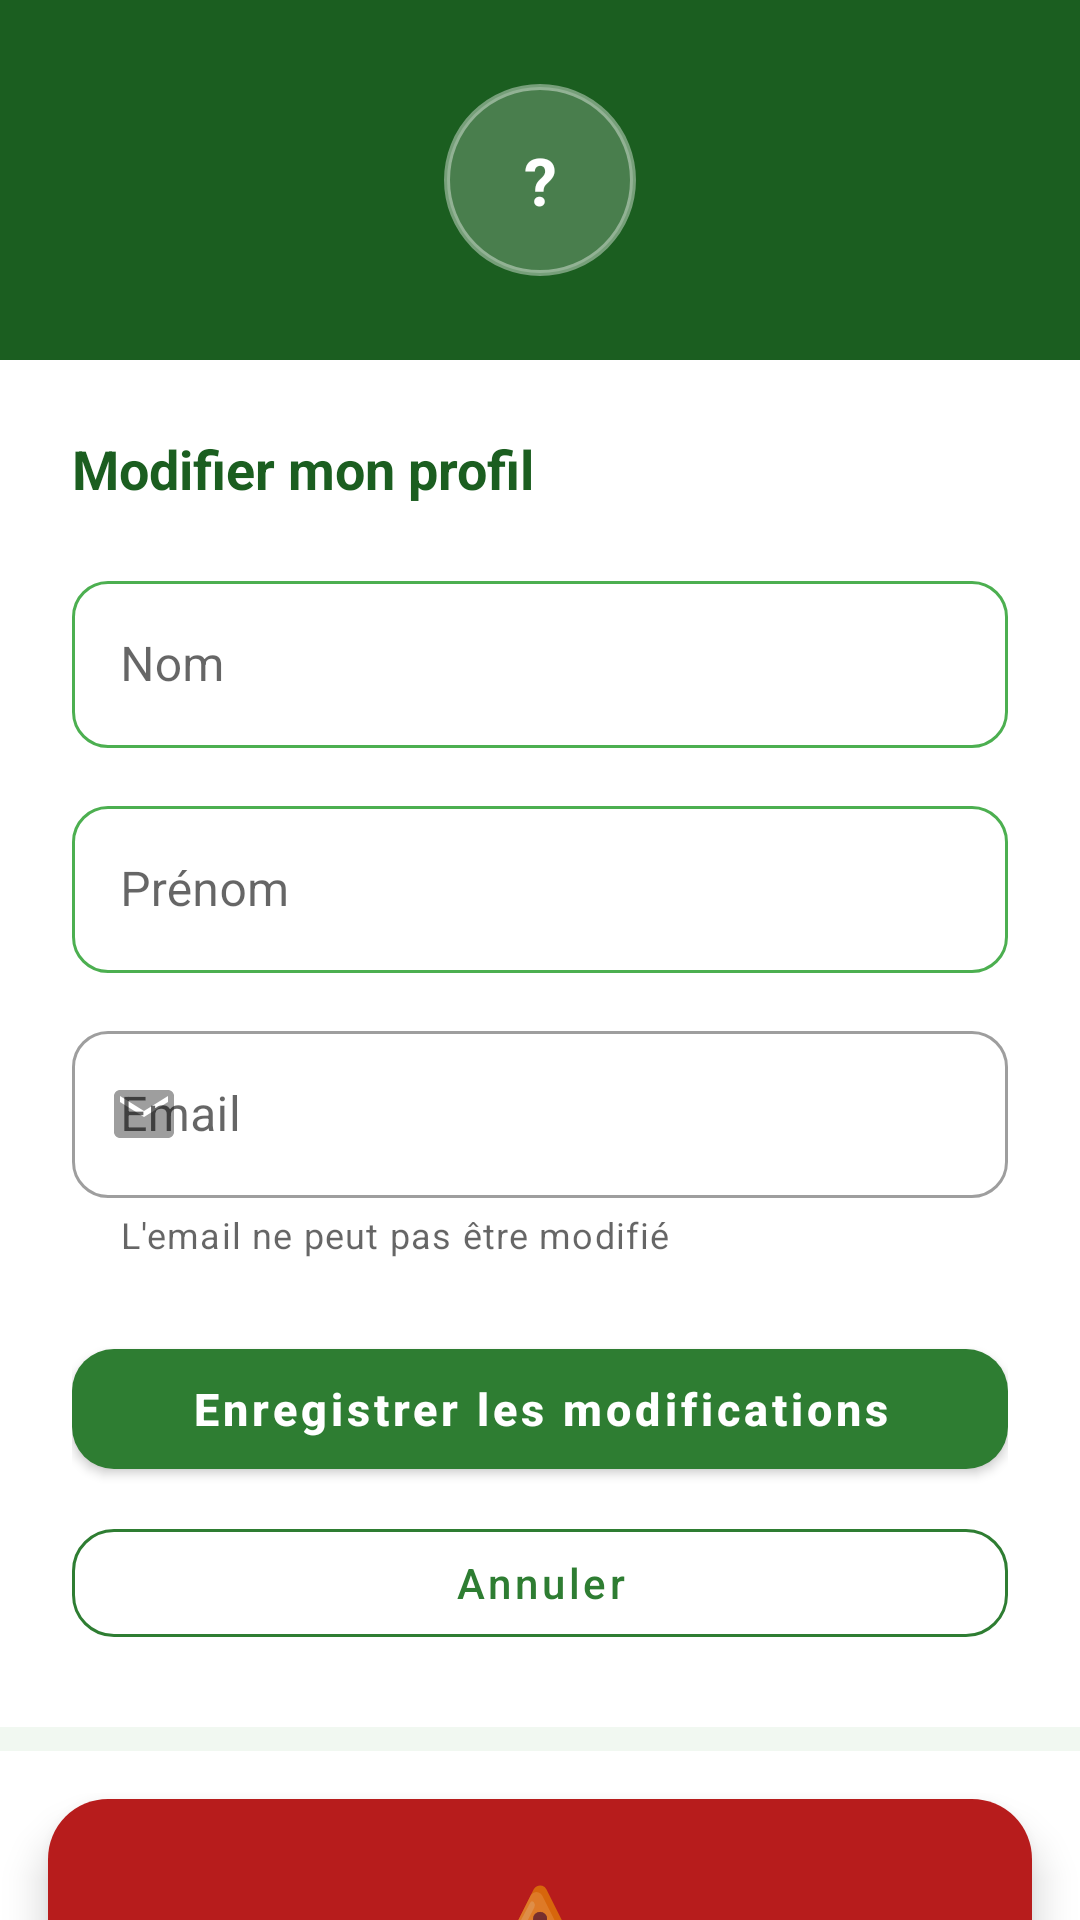

Reconstruct the res/layout file that produces this screen, plus the resources it refers to.
<!-- AndroidManifest.xml: application theme Theme.Ecosort -->
<!-- res/layout/fragment_profile_sheet.xml -->
<?xml version="1.0" encoding="utf-8"?>
<androidx.core.widget.NestedScrollView
    xmlns:android="http://schemas.android.com/apk/res/android"
    xmlns:app="http://schemas.android.com/apk/res-auto"
    android:layout_width="match_parent"
    android:layout_height="wrap_content"
    android:background="@android:color/transparent">

    <LinearLayout
        android:layout_width="match_parent"
        android:layout_height="wrap_content"
        android:orientation="vertical">

        
        

        
        <LinearLayout
            android:layout_width="match_parent"
            android:layout_height="120dp"
            android:orientation="vertical"
            android:gravity="center"
            android:background="#1B5E20"
            android:padding="16dp">

            <FrameLayout
                android:layout_width="64dp"
                android:layout_height="64dp">
                <TextView
                    android:id="@+id/tvInitiales"
                    android:layout_width="64dp"
                    android:layout_height="64dp"
                    android:gravity="center"
                    android:textSize="22sp"
                    android:textStyle="bold"
                    android:textColor="#FFFFFF"
                    android:background="@drawable/bg_avatar_circle"
                    android:text="?" />
            </FrameLayout>
        </LinearLayout>

        
        <LinearLayout
            android:layout_width="match_parent"
            android:layout_height="wrap_content"
            android:orientation="vertical"
            android:padding="24dp"
            android:background="#FFFFFF">

            <TextView
                android:layout_width="wrap_content"
                android:layout_height="wrap_content"
                android:text="Modifier mon profil"
                android:textSize="18sp"
                android:textStyle="bold"
                android:textColor="#1B5E20"
                android:layout_marginBottom="20dp" />

            
            <com.google.android.material.textfield.TextInputLayout
                android:id="@+id/layoutNom"
                style="@style/Widget.MaterialComponents.TextInputLayout.OutlinedBox"
                android:layout_width="match_parent"
                android:layout_height="wrap_content"
                android:hint="Nom"
                app:boxCornerRadiusTopStart="12dp"
                app:boxCornerRadiusTopEnd="12dp"
                app:boxCornerRadiusBottomStart="12dp"
                app:boxCornerRadiusBottomEnd="12dp"
                app:boxStrokeColor="@color/selector_green_stroke"
                app:hintTextColor="@color/green_700"
                app:startIconDrawable="@drawable/ic_person"
                app:startIconTint="@color/green_700"
                android:layout_marginBottom="14dp">
                <com.google.android.material.textfield.TextInputEditText
                    android:id="@+id/etNom"
                    android:layout_width="match_parent"
                    android:layout_height="wrap_content"
                    android:inputType="textPersonName|textCapWords"
                    android:imeOptions="actionNext" />
            </com.google.android.material.textfield.TextInputLayout>

            
            <com.google.android.material.textfield.TextInputLayout
                android:id="@+id/layoutPrenom"
                style="@style/Widget.MaterialComponents.TextInputLayout.OutlinedBox"
                android:layout_width="match_parent"
                android:layout_height="wrap_content"
                android:hint="Prénom"
                app:boxCornerRadiusTopStart="12dp"
                app:boxCornerRadiusTopEnd="12dp"
                app:boxCornerRadiusBottomStart="12dp"
                app:boxCornerRadiusBottomEnd="12dp"
                app:boxStrokeColor="@color/selector_green_stroke"
                app:hintTextColor="@color/green_700"
                app:startIconDrawable="@drawable/ic_person"
                app:startIconTint="@color/green_700"
                android:layout_marginBottom="14dp">
                <com.google.android.material.textfield.TextInputEditText
                    android:id="@+id/etPrenom"
                    android:layout_width="match_parent"
                    android:layout_height="wrap_content"
                    android:inputType="textPersonName|textCapWords"
                    android:imeOptions="actionDone" />
            </com.google.android.material.textfield.TextInputLayout>

            
            <com.google.android.material.textfield.TextInputLayout
                android:id="@+id/layoutEmail"
                style="@style/Widget.MaterialComponents.TextInputLayout.OutlinedBox"
                android:layout_width="match_parent"
                android:layout_height="wrap_content"
                android:hint="Email"
                app:boxCornerRadiusTopStart="12dp"
                app:boxCornerRadiusTopEnd="12dp"
                app:boxCornerRadiusBottomStart="12dp"
                app:boxCornerRadiusBottomEnd="12dp"
                app:startIconDrawable="@drawable/ic_email"
                app:startIconTint="#9E9E9E"
                app:helperText="L'email ne peut pas être modifié"
                android:layout_marginBottom="24dp">
                <com.google.android.material.textfield.TextInputEditText
                    android:id="@+id/etEmail"
                    android:layout_width="match_parent"
                    android:layout_height="wrap_content"
                    android:inputType="textEmailAddress"
                    android:focusable="false"
                    android:enabled="false"
                    android:textColor="#9E9E9E" />
            </com.google.android.material.textfield.TextInputLayout>

            
            <com.google.android.material.button.MaterialButton
                android:id="@+id/btnSave"
                android:layout_width="match_parent"
                android:layout_height="52dp"
                android:text="Enregistrer les modifications"
                android:textAllCaps="false"
                android:textSize="15sp"
                android:textStyle="bold"
                app:backgroundTint="#2E7D32"
                app:cornerRadius="14dp"
                android:layout_marginBottom="8dp" />

            
            <com.google.android.material.button.MaterialButton
                android:id="@+id/btnCancel"
                android:layout_width="match_parent"
                android:layout_height="48dp"
                android:text="Annuler"
                android:textAllCaps="false"
                android:textColor="#2E7D32"
                style="@style/Widget.MaterialComponents.Button.OutlinedButton"
                app:strokeColor="#2E7D32"
                app:cornerRadius="14dp" />

        </LinearLayout>

        
        <View
            android:layout_width="match_parent"
            android:layout_height="8dp"
            android:background="#F1F8F1" />

        
        
        <com.google.android.material.card.MaterialCardView
            android:layout_width="match_parent"
            android:layout_height="wrap_content"
            android:layout_margin="16dp"
            app:cardCornerRadius="20dp"
            app:cardElevation="8dp"
            app:cardBackgroundColor="#FFFFFF">

            <LinearLayout
                android:layout_width="match_parent"
                android:layout_height="wrap_content"
                android:orientation="vertical">

                
                <LinearLayout
                    android:layout_width="match_parent"
                    android:layout_height="90dp"
                    android:orientation="vertical"
                    android:gravity="center"
                    android:background="#B71C1C">
                    <TextView
                        android:layout_width="wrap_content"
                        android:layout_height="wrap_content"
                        android:text="⚠️"
                        android:textSize="32sp" />
                </LinearLayout>

                
                <LinearLayout
                    android:layout_width="match_parent"
                    android:layout_height="wrap_content"
                    android:orientation="vertical"
                    android:padding="24dp">

                    <TextView
                        android:layout_width="match_parent"
                        android:layout_height="wrap_content"
                        android:text="Supprimer mon compte"
                        android:textSize="19sp"
                        android:textStyle="bold"
                        android:textColor="#B71C1C"
                        android:gravity="center"
                        android:layout_marginBottom="12dp" />

                    <TextView
                        android:layout_width="match_parent"
                        android:layout_height="wrap_content"
                        android:text="Cette action est définitive et irréversible. Toutes vos données, statistiques et historique seront supprimés définitivement."
                        android:textSize="13sp"
                        android:textColor="#616161"
                        android:gravity="center"
                        android:lineSpacingMultiplier="1.5"
                        android:layout_marginBottom="24dp" />

                    <com.google.android.material.button.MaterialButton
                        android:id="@+id/btnConfirmerSuppression"
                        android:layout_width="match_parent"
                        android:layout_height="50dp"
                        android:text="Oui, supprimer définitivement"
                        android:textAllCaps="false"
                        android:textSize="14sp"
                        android:textStyle="bold"
                        app:backgroundTint="#C62828"
                        app:cornerRadius="12dp"
                        android:layout_marginBottom="10dp" />

                    <com.google.android.material.button.MaterialButton
                        android:id="@+id/btnAnnulerSuppression"
                        android:layout_width="match_parent"
                        android:layout_height="48dp"
                        android:text="Annuler"
                        android:textAllCaps="false"
                        android:textColor="#424242"
                        style="@style/Widget.MaterialComponents.Button.OutlinedButton"
                        app:strokeColor="#BDBDBD"
                        app:cornerRadius="12dp" />
                </LinearLayout>
            </LinearLayout>
        </com.google.android.material.card.MaterialCardView>

    </LinearLayout>
</androidx.core.widget.NestedScrollView>
<!-- resources referenced by this layout -->
<resources>
  <color name="green_700">#2E7D32</color>
  <!-- drawable bg_avatar_circle (drawable) -->
  <shape xmlns:android="http://schemas.android.com/apk/res/android"
      android:shape="oval">
      <solid android:color="#33FFFFFF" />
      <stroke android:width="2dp" android:color="#66FFFFFF" />
  </shape>
  <!-- drawable ic_email (drawable) -->
  <vector xmlns:android="http://schemas.android.com/apk/res/android"
      android:width="24dp"
      android:height="24dp"
      android:viewportWidth="24"
      android:viewportHeight="24">
      <path
          android:fillColor="#2E7D32"
          android:pathData="M20,4H4C2.9,4 2,4.9 2,6v12c0,1.1 0.9,2 2,2h16c1.1,0 2,-0.9 2,-2V6C22,4.9 21.1,4 20,4zM20,8l-8,5L4,8V6l8,5 8,-5V8z"/>
  </vector>
  <style name="Theme.Ecosort" parent="Theme.MaterialComponents.DayNight.NoActionBar">
          
          <item name="colorPrimary">@color/purple_500</item>
          <item name="colorPrimaryVariant">@color/purple_700</item>
          <item name="colorOnPrimary">@color/white</item>
  
          
          <item name="colorSecondary">@color/teal_200</item>
          <item name="colorSecondaryVariant">@color/teal_700</item>
          <item name="colorOnSecondary">@color/black</item>
  
          
          <item name="android:statusBarColor">?attr/colorPrimaryVariant</item>
  
          
      </style>
  <color name="purple_500">#FF6200EE</color>
  <color name="purple_700">#FF3700B3</color>
  <color name="white">#FFFFFFFF</color>
  <color name="teal_200">#FF03DAC5</color>
  <color name="teal_700">#FF018786</color>
  <color name="black">#FF000000</color>
</resources>
